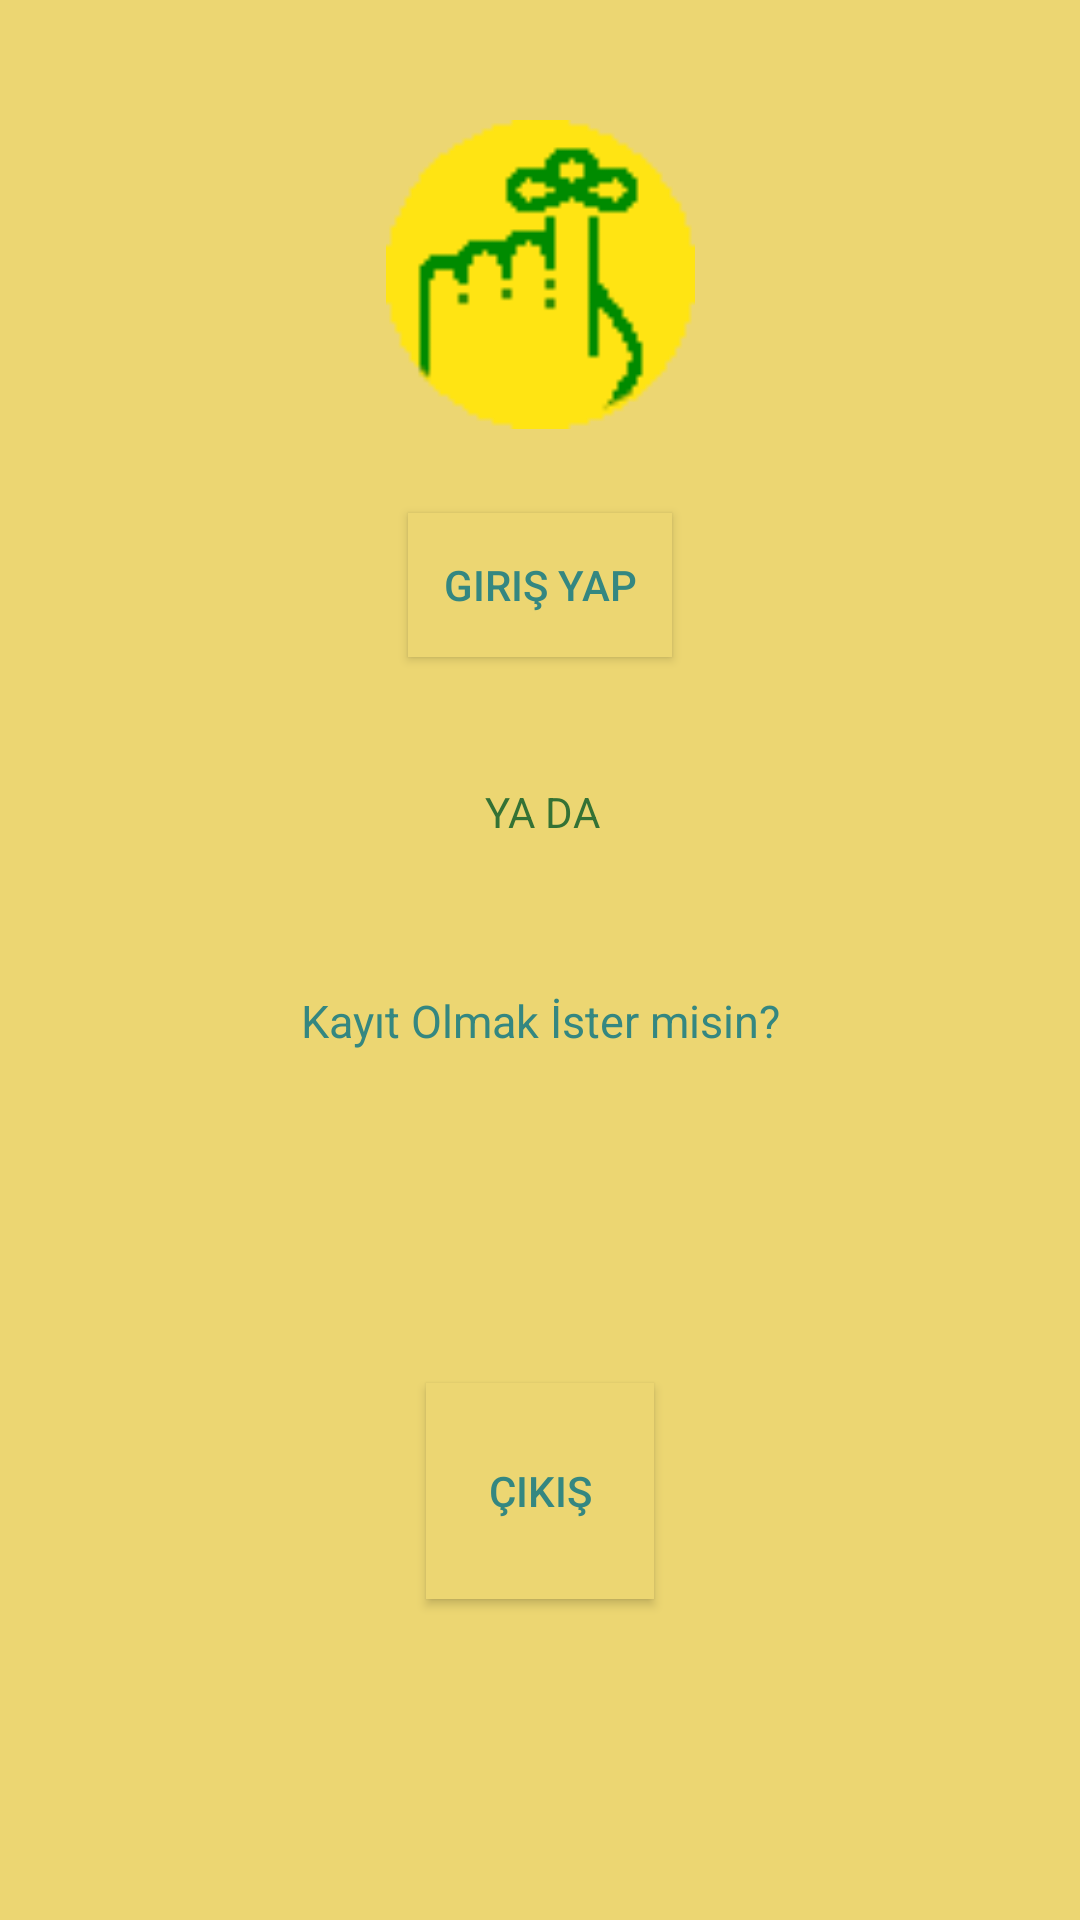

Here is an Android app screen rendered from its layout file. Give the layout XML and the strings, colors and styles it references.
<!-- AndroidManifest.xml: application theme AppTheme -->
<!-- res/layout/activity_main.xml -->
<?xml version="1.0" encoding="utf-8"?>
<android.support.constraint.ConstraintLayout xmlns:android="http://schemas.android.com/apk/res/android"
    xmlns:app="http://schemas.android.com/apk/res-auto"
    xmlns:tools="http://schemas.android.com/tools"
    android:layout_width="match_parent"
    android:layout_height="match_parent"
    android:background="#ECD672"
    tools:context=".MainActivity"
    tools:layout_editor_absoluteY="25dp">


    <Button
        android:id="@+id/signUp"
        android:layout_width="76dp"
        android:layout_height="0dp"
        android:layout_marginBottom="107dp"
        android:background="#ECD672"
        android:text="Çıkış"
        android:textColor="#348781"
        app:layout_constraintBottom_toBottomOf="parent"
        app:layout_constraintEnd_toEndOf="parent"
        app:layout_constraintStart_toStartOf="parent"
        app:layout_constraintTop_toBottomOf="@+id/signup"/>

    <Button
        android:id="@+id/signin"
        android:layout_width="wrap_content"
        android:layout_height="wrap_content"
        android:layout_marginBottom="42dp"
        android:background="#ECD672"
        android:text="Giriş Yap"
        android:textColor="#348781"
        app:layout_constraintBottom_toTopOf="@+id/textView6"
        app:layout_constraintEnd_toEndOf="parent"
        app:layout_constraintStart_toStartOf="parent"
        app:layout_constraintTop_toBottomOf="@+id/imageView" />

    <TextView
        android:id="@+id/signup"
        style="@style/Widget.AppCompat.TextView.SpinnerItem"
        android:layout_width="wrap_content"
        android:layout_height="0dp"
        android:layout_marginBottom="59dp"
        android:text="Kayıt Olmak İster misin?"
        android:textColor="#348781"
        android:textSize="15dp"
        app:layout_constraintBottom_toTopOf="@+id/signUp"
        app:layout_constraintEnd_toEndOf="parent"
        app:layout_constraintStart_toStartOf="parent"
        app:layout_constraintTop_toBottomOf="@+id/textView6" />

    <TextView
        android:id="@+id/textView6"
        android:layout_width="wrap_content"
        android:layout_height="wrap_content"
        android:layout_marginBottom="50dp"
        android:layout_marginEnd="24dp"
        android:layout_marginRight="24dp"
        android:text="YA DA"
        android:textColor="#347235"
        app:layout_constraintBottom_toTopOf="@+id/signup"
        app:layout_constraintEnd_toEndOf="@+id/signin"
        app:layout_constraintTop_toBottomOf="@+id/signin" />

    <ImageView
        android:id="@+id/imageView"
        android:layout_width="141dp"
        android:layout_height="103dp"
        android:layout_marginBottom="28dp"
        android:layout_marginTop="40dp"
        app:layout_constraintBottom_toTopOf="@+id/signin"
        app:layout_constraintEnd_toEndOf="parent"
        app:layout_constraintStart_toStartOf="parent"
        app:layout_constraintTop_toTopOf="parent"
        app:srcCompat="@drawable/logo" />

</android.support.constraint.ConstraintLayout>
<!-- resources referenced by this layout -->
<resources>
  <!-- drawable logo: png bitmap (drawable, 512 bytes) -->
  <style name="AppTheme" parent="Base.Theme.AppCompat.Light.DarkActionBar">
          
          <item name="colorPrimary">@color/passremo</item>
          <item name="colorPrimaryDark">@color/colorPrimaryDark</item>
          <item name="colorAccent">@color/colorAccent</item>
      </style>
  <color name="passremo">#4169E1</color>
  <color name="colorPrimaryDark">#303F9F</color>
  <color name="colorAccent">#FF4081</color>
</resources>
